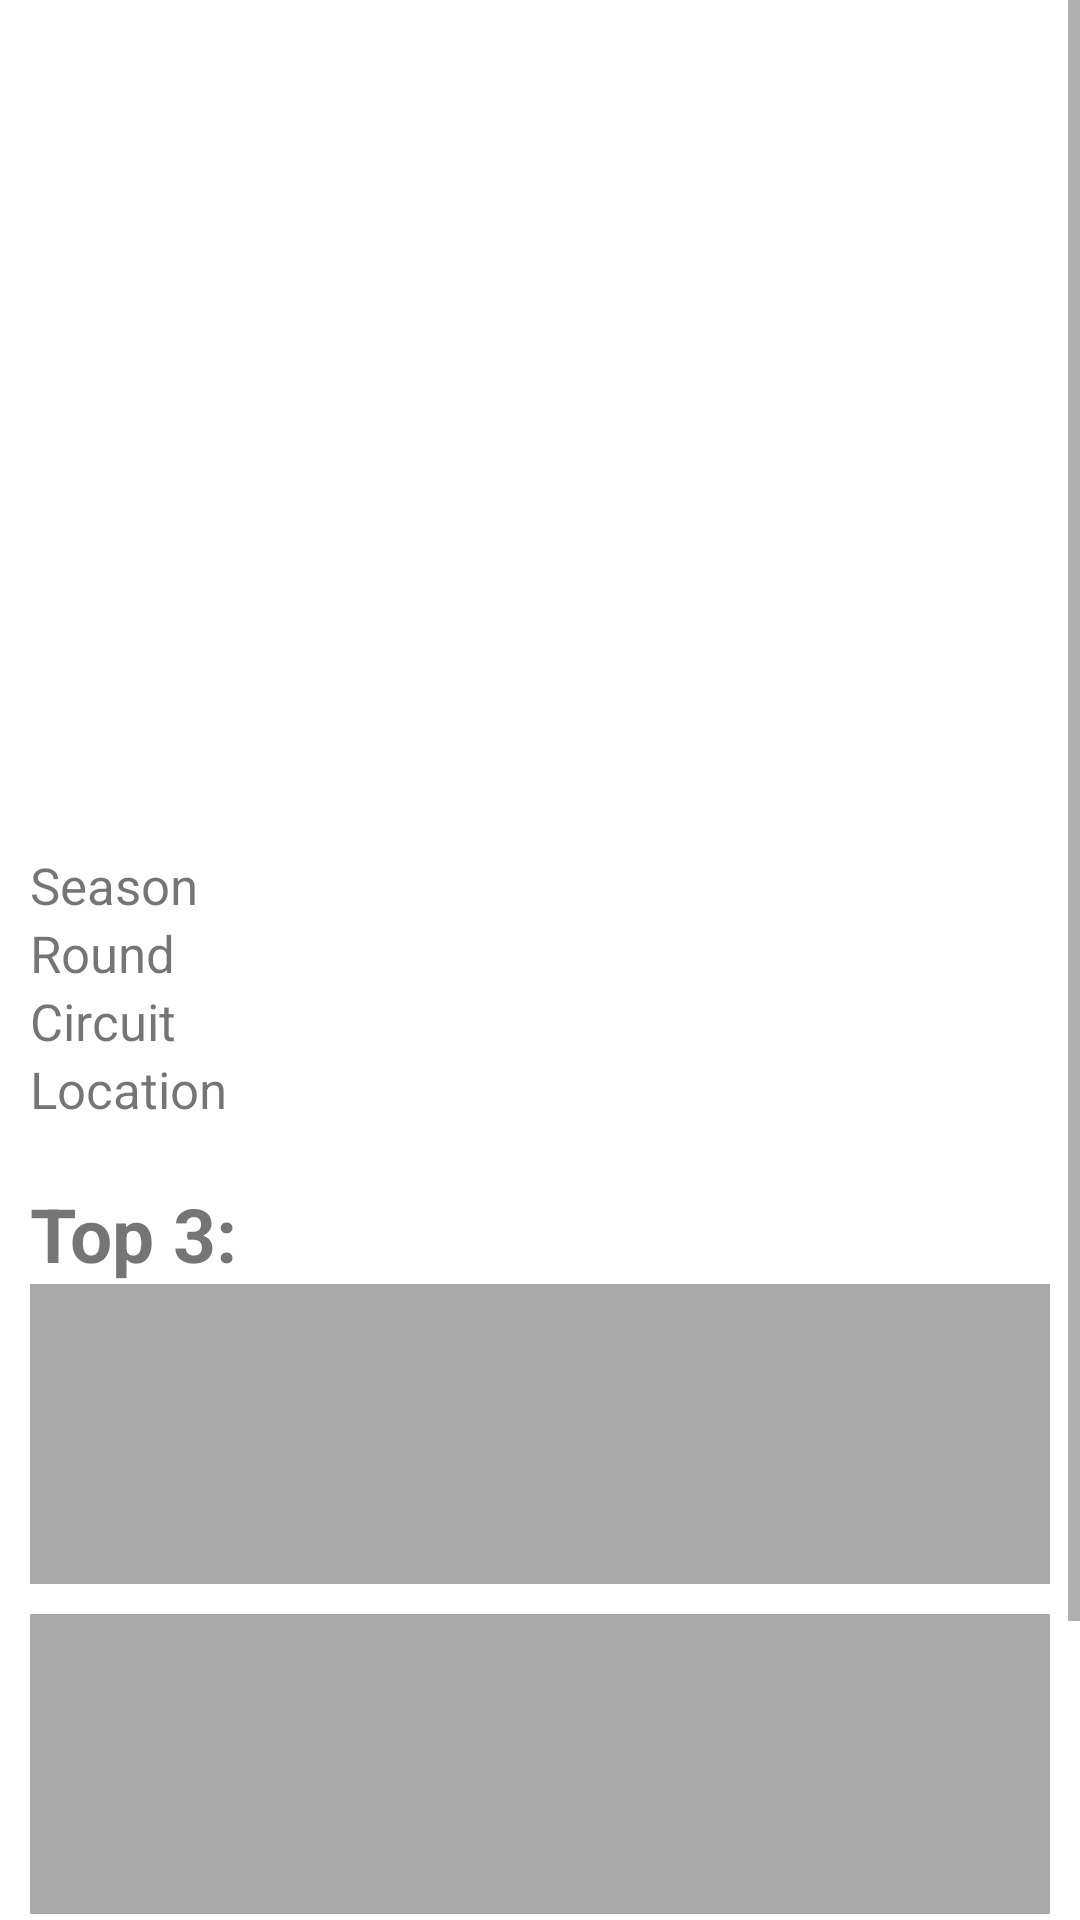

Reconstruct the res/layout file that produces this screen, plus the resources it refers to.
<!-- AndroidManifest.xml: application theme Theme.FormulaOne -->
<!-- res/layout/view_details.xml -->
<?xml version="1.0" encoding="utf-8"?>
<ScrollView xmlns:tools="http://schemas.android.com/tools" xmlns:android="http://schemas.android.com/apk/res/android"
    android:layout_width="match_parent"
    android:layout_height="match_parent">

    <LinearLayout
        android:layout_width="match_parent"
        android:layout_height="wrap_content"
        android:orientation="vertical"
        android:padding="@dimen/details_padding">

        <ImageView
            android:id="@+id/ivTrack"
            android:layout_width="match_parent"
            android:layout_height="200dp"
            tools:src="@drawable/track"/>

        <TextView
            android:id="@+id/tvRaceNameDetails"
            android:layout_width="match_parent"
            android:layout_height="wrap_content"
            android:textAlignment="center"
            tools:text="Mexico Grand Prix 2021"
            android:textSize="25sp"
            android:textStyle="bold"
            android:layout_marginTop="10dp"/>

        <LinearLayout
            android:layout_width="match_parent"
            android:layout_height="wrap_content">

            <TextView
                android:id="@+id/tvDate"
                android:layout_width="0dp"
                android:layout_height="wrap_content"
                android:layout_weight="5"
                tools:text="16-05-2021"
                android:textSize="@dimen/details_text_size"/>

            <ImageView
                android:id="@+id/ivWatched"
                android:layout_width="0dp"
                android:layout_height="30dp"
                android:layout_weight="1"
                tools:src="@drawable/hidden"/>

        </LinearLayout>


        <LinearLayout
            android:layout_width="match_parent"
            android:layout_height="wrap_content"
            android:orientation="horizontal">

            <TextView
                android:layout_width="@dimen/details_text_width"
                android:layout_height="match_parent"
                android:text="@string/season"
                android:textSize="@dimen/details_text_size"
                />
            <TextView
                android:id="@+id/tvSeason"
                android:layout_width="wrap_content"
                android:layout_height="match_parent"
                tools:text="2021"
                android:layout_marginLeft="5dp"
                android:textSize="@dimen/details_text_size"
                />

        </LinearLayout>

        <LinearLayout
            android:layout_width="match_parent"
            android:layout_height="wrap_content"
            android:orientation="horizontal">

            <TextView
                android:layout_width="@dimen/details_text_width"
                android:layout_height="match_parent"
                android:text="@string/round"
                android:textSize="@dimen/details_text_size"
                />
            <TextView
                android:id="@+id/tvRoundDetails"
                android:layout_width="wrap_content"
                android:layout_height="match_parent"
                tools:text="1"
                android:textSize="@dimen/details_text_size"
                android:layout_marginLeft="5dp"
                />

        </LinearLayout>

        <LinearLayout
            android:layout_width="match_parent"
            android:layout_height="wrap_content"
            android:orientation="horizontal">

            <TextView
                android:layout_width="@dimen/details_text_width"
                android:layout_height="match_parent"
                android:text="@string/circuit"
                android:textSize="@dimen/details_text_size"
                />
            <TextView
                android:id="@+id/tvCircuit"
                android:layout_width="wrap_content"
                android:layout_height="match_parent"
                tools:text="Arena de Jose del Pedro"
                android:layout_marginLeft="5dp"
                android:textSize="@dimen/details_text_size"
                />

        </LinearLayout>

        <LinearLayout
            android:layout_width="match_parent"
            android:layout_height="wrap_content"
            android:orientation="horizontal">

            <TextView
                android:layout_width="@dimen/details_text_width"
                android:layout_height="match_parent"
                android:text="@string/location"
                android:textSize="@dimen/details_text_size"
                />
            <TextView
                android:id="@+id/tvLocality"
                android:layout_width="wrap_content"
                android:layout_height="match_parent"
                tools:text="Ciduad de Mexico"
                android:layout_marginLeft="5dp"
                android:textSize="@dimen/details_text_size"
                />
            <TextView
                android:id="@+id/tvCountry"
                android:layout_width="wrap_content"
                android:layout_height="match_parent"
                tools:text=", Mexico"
                android:textSize="@dimen/details_text_size"
                />

        </LinearLayout>

        <TextView
            android:layout_width="match_parent"
            android:layout_height="wrap_content"
            android:text="@string/top_3"
            android:textStyle="bold"
            android:textSize="25sp"
            android:layout_marginTop="20dp"/>

        <LinearLayout
            android:layout_width="match_parent"
            android:layout_height="@dimen/driver_display_height"
            android:orientation="horizontal"
            android:background="@android:color/darker_gray">

            <ImageView
                android:layout_width="@dimen/driver_image_width"
                android:layout_height="match_parent"
                android:src="@drawable/gold"/>
            <TextView
                android:id="@+id/tvWinnerName"
                android:layout_width="@dimen/driver_name_width"
                android:layout_height="match_parent"
                android:layout_marginLeft="@dimen/driver_margin"
                android:gravity="center"
                android:textSize="@dimen/driver_size"
                tools:text="Max Verstappen"/>
            <TextView
                android:id="@+id/tvWinnerTime"
                android:layout_width="@dimen/result_time_width"
                android:layout_height="match_parent"
                android:layout_marginLeft="@dimen/driver_margin"
                android:gravity="center"
                android:textSize="@dimen/time_size"
                android:textStyle="bold"
                tools:text="1:32:03.897"/>
            <ImageView
                android:id="@+id/ivWinnerImage"
                android:layout_width="70dp"
                android:layout_height="match_parent"
                tools:src="@drawable/helmet"
                android:layout_marginLeft="@dimen/driver_margin"

                />

        </LinearLayout>
        <LinearLayout
            android:layout_width="match_parent"
            android:layout_height="@dimen/driver_display_height"
            android:orientation="horizontal"
            android:layout_marginTop="@dimen/driver_margin"
            android:background="@android:color/darker_gray">

            <ImageView
                android:layout_width="@dimen/driver_image_width"
                android:layout_height="match_parent"
                android:src="@drawable/silver"/>
            <TextView
                android:id="@+id/tvSecondName"
                android:layout_width="@dimen/driver_name_width"
                android:layout_height="match_parent"
                android:layout_marginLeft="@dimen/driver_margin"
                android:gravity="center"
                android:textSize="@dimen/driver_size"
                tools:text="Lewis Hamilton"/>
            <TextView
                android:id="@+id/tvSecondTime"
                android:layout_width="@dimen/result_time_width"
                android:layout_height="match_parent"
                android:layout_marginLeft="@dimen/driver_margin"
                android:gravity="center"
                android:textSize="@dimen/time_size"
                android:textStyle="bold"
                tools:text="49:35:19"/>

            <ImageView
                android:id="@+id/ivSecondImage"
                android:layout_width="70dp"
                android:layout_height="match_parent"
                tools:src="@drawable/helmet"
                android:layout_marginLeft="@dimen/driver_margin"/>

        </LinearLayout>

        <LinearLayout
            android:layout_width="match_parent"
            android:layout_height="@dimen/driver_display_height"
            android:orientation="horizontal"
            android:layout_marginTop="@dimen/driver_margin"
            android:background="@android:color/darker_gray">

            <ImageView
                android:layout_width="@dimen/driver_image_width"
                android:layout_height="match_parent"
                android:src="@drawable/bronze"/>
            <TextView
                android:id="@+id/tvThirdName"
                android:layout_width="@dimen/driver_name_width"
                android:layout_height="match_parent"
                android:layout_marginLeft="@dimen/driver_margin"
                android:gravity="center"
                android:textSize="@dimen/driver_size"
                tools:text="Valtteri Bottas"/>
            <TextView
                android:id="@+id/tvThirdTime"
                android:layout_width="@dimen/result_time_width"
                android:layout_height="match_parent"
                android:layout_marginLeft="@dimen/driver_margin"
                android:gravity="center"
                android:textSize="@dimen/time_size"
                android:textStyle="bold"
                tools:text="49:35:19"/>
            <ImageView
                android:id="@+id/ivThirdImage"
                android:layout_width="70dp"
                android:layout_height="match_parent"
                tools:src="@drawable/helmet"
                android:layout_marginLeft="10dp"/>

        </LinearLayout>



    </LinearLayout>

</ScrollView>
<!-- resources referenced by this layout -->
<resources>
  <dimen name="details_padding">10dp</dimen>
  <dimen name="details_text_size">17sp</dimen>
  <dimen name="details_text_width">70dp</dimen>
  <dimen name="driver_display_height">100dp</dimen>
  <dimen name="driver_image_width">60dp</dimen>
  <dimen name="driver_margin">10dp</dimen>
  <dimen name="driver_name_width">150dp</dimen>
  <dimen name="driver_size">18sp</dimen>
  <dimen name="result_time_width">80dp</dimen>
  <dimen name="time_size">15sp</dimen>
  <!-- drawable track: png bitmap (drawable, 16754 bytes) -->
  <string name="circuit">Circuit</string>
  <string name="location">Location</string>
  <string name="round">Round</string>
  <string name="season">Season</string>
  <string name="top_3">Top 3:</string>
  <style name="Theme.FormulaOne" parent="Theme.MaterialComponents.DayNight.DarkActionBar">
          
          <item name="colorPrimary">#f70100</item>
          <item name="colorPrimaryVariant">@android:color/holo_red_dark</item>
          <item name="colorOnPrimary">@color/white</item>
          
          <item name="colorSecondary">@color/teal_200</item>
          <item name="colorSecondaryVariant">@color/teal_700</item>
          <item name="colorOnSecondary">@color/black</item>
          
          <item name="android:statusBarColor" tools:targetApi="l">?attr/colorPrimaryVariant</item>
          
      </style>
  <!-- not gathered from this repository: default colours our renderer supplied (Android Studio template values) -->
  <color name="teal_200">#FF03DAC5</color>
  <color name="teal_700">#FF018786</color>
  <color name="black">#FF000000</color>
  <color name="white">#FFFFFFFF</color>
</resources>
